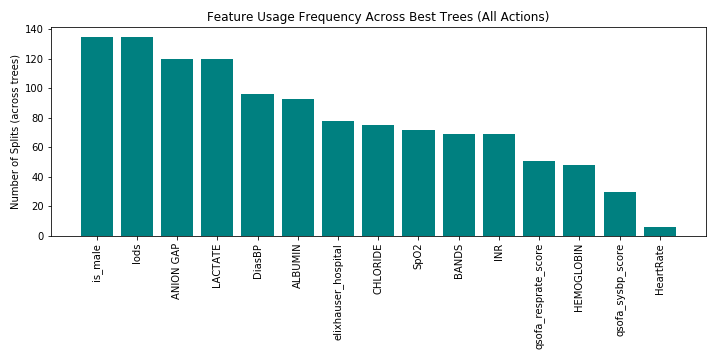

The file beside this chart, header and first rows:
Feature, UsageCount
is_male, 135
lods, 135
ANION GAP, 120
LACTATE, 120
DiasBP, 96
ALBUMIN, 93
elixhauser_hospital, 78
CHLORIDE, 75
SpO2, 72
BANDS, 69
INR, 69
qsofa_resprate_score, 51
HEMOGLOBIN, 48
qsofa_sysbp_score, 30
HeartRate, 6
